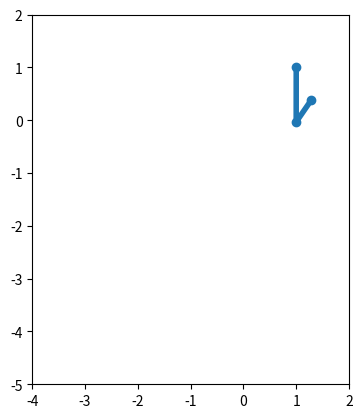

Generate this figure with matplotlib:
import matplotlib.pyplot as plt
import numpy as np
import time

# Robot arm parameters
link1_length = 1.0  # Length of the first link
link2_length = 0.5  # Length of the second link

def forward_kinematics(theta1, theta2):
    """Calculate the (x, y) positions of the arm's joints."""
    x1 = link1_length * np.cos(theta1)
    y1 = link1_length * np.sin(theta1)

    x2 = x1 + link2_length * np.cos(theta1 + theta2)
    y2 = y1 + link2_length * np.sin(theta1 + theta2)

    return (1, 1), (x1, y1), (x2, y2)

def update_plot(joint_positions, line):
    """Update the plot with the new joint positions."""
    x_data = [pos[0] for pos in joint_positions]
    y_data = [pos[1] for pos in joint_positions]
    line.set_xdata(x_data)
    line.set_ydata(y_data)
    plt.draw()
    plt.pause(0.01)

# Initialize Matplotlib plot
plt.ion()
fig, ax = plt.subplots()
ax.set_xlim(-4, 2)
ax.set_ylim(-5, 2)
ax.set_aspect('equal', 'box')
line, = ax.plot([], [], 'o-', lw=4)  # Line to represent the arm

# Simulation parameters
steps = 200
for t in range(steps):
    # Calculate joint angles (simple sinusoidal motion)
    theta1 = np.sin(2 * np.pi * t / steps)
    theta2 = np.cos(2 * np.pi * t / steps)

    # Calculate forward kinematics
    joint_positions = forward_kinematics(theta1, theta2)

    # Update the plot
    update_plot(joint_positions, line)

    time.sleep(0.0002)

plt.ioff()
plt.show()
